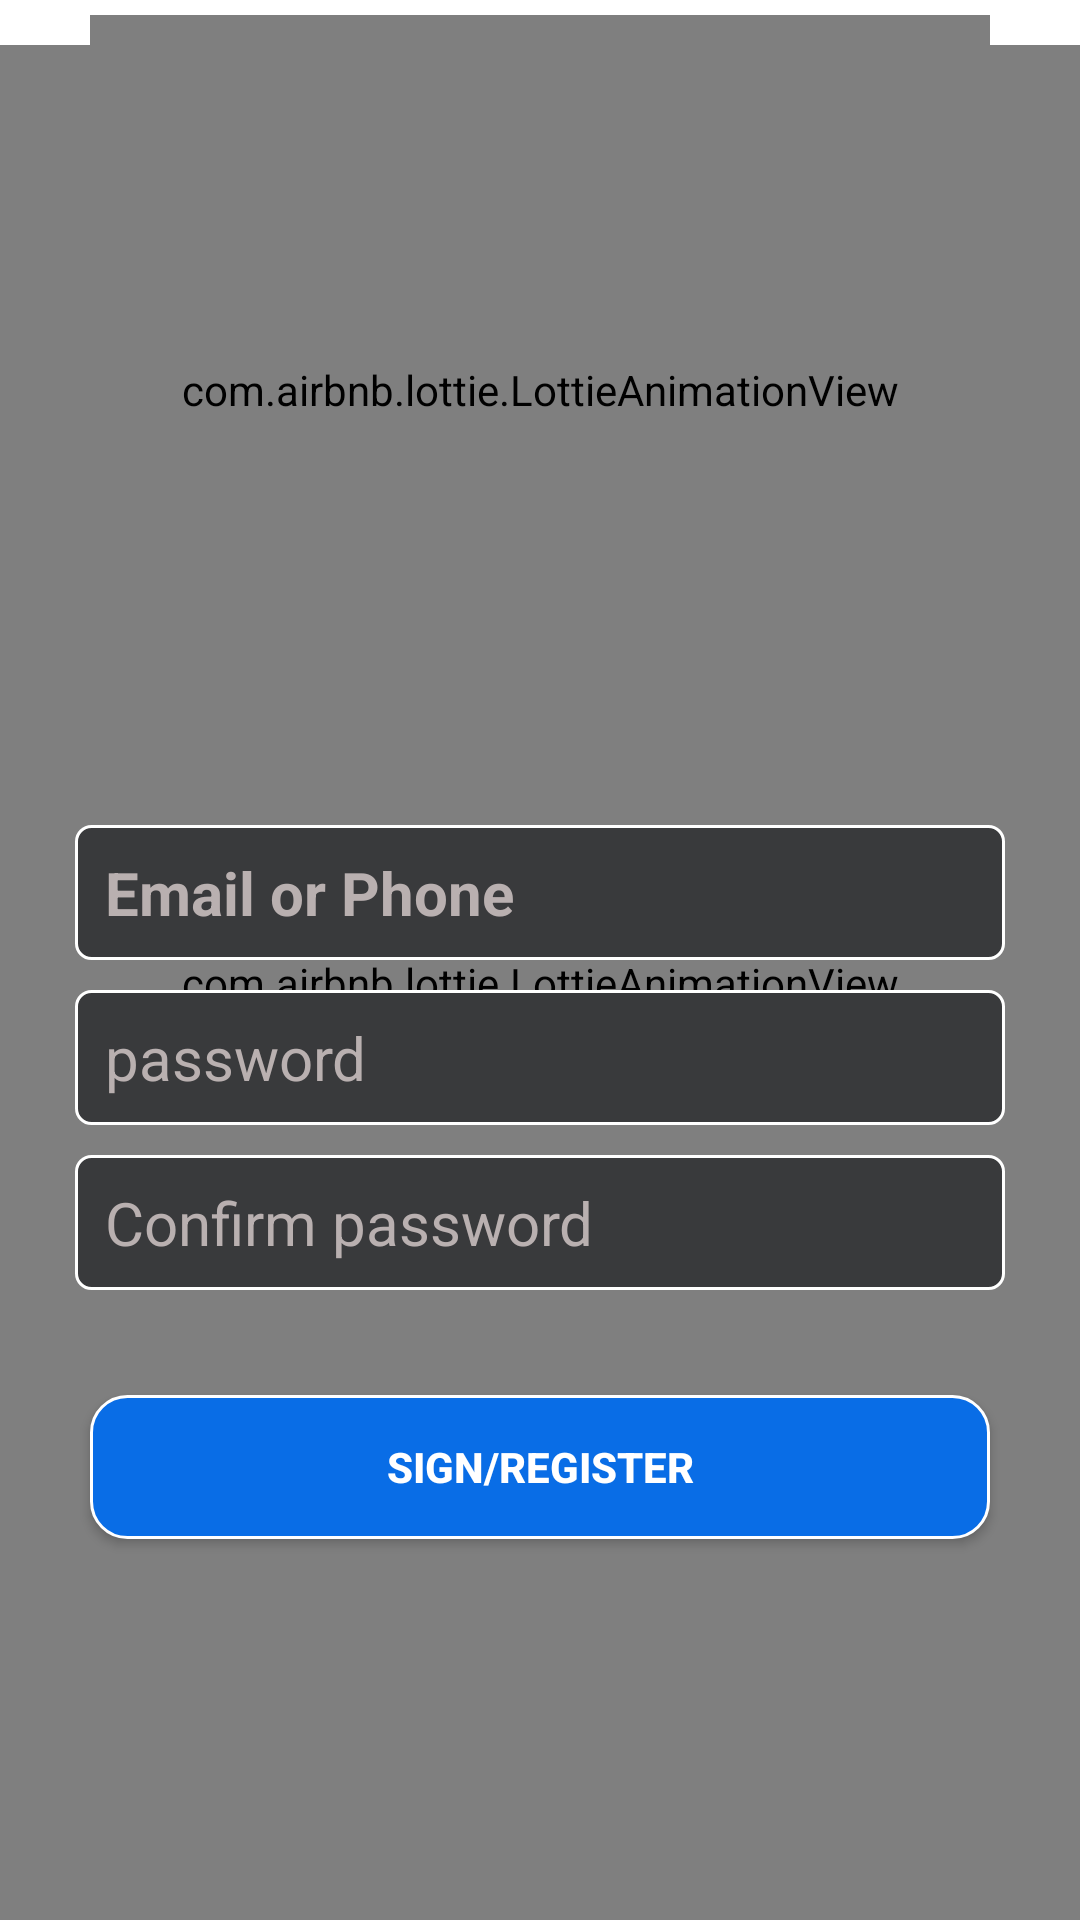

Here is an Android app screen rendered from its layout file. Give the layout XML and the strings, colors and styles it references.
<!-- AndroidManifest.xml: application theme Theme.Edappsy -->
<!-- res/layout/activity_register.xml -->
<?xml version="1.0" encoding="utf-8"?>
<RelativeLayout xmlns:android="http://schemas.android.com/apk/res/android"
    xmlns:app="http://schemas.android.com/apk/res-auto"
    xmlns:tools="http://schemas.android.com/tools"
    android:layout_width="match_parent"
    android:background="#fff"
    android:layout_height="match_parent"
    tools:context=".RegisterActivity">

    <com.airbnb.lottie.LottieAnimationView
        android:id="@+id/animation_view1"
        android:layout_width="match_parent"
        android:layout_height="match_parent"
        android:layout_gravity="center_horizontal"
        android:layout_marginTop="15dp"
        android:scaleType="fitXY"
        app:lottie_autoPlay="true"
        app:lottie_loop="true"
        app:lottie_rawRes="@raw/background3">


    </com.airbnb.lottie.LottieAnimationView>

    <LinearLayout
        android:layout_width="match_parent"
        android:layout_height="match_parent"
        android:orientation="vertical">


        <com.airbnb.lottie.LottieAnimationView
            android:id="@+id/animation_view2"
            android:layout_width="300dp"
            android:layout_height="250dp"
            android:layout_gravity="center_horizontal"
            android:layout_marginTop="5dp"
            android:scaleType="fitXY"
            app:lottie_autoPlay="true"
            app:lottie_loop="true"
            app:lottie_rawRes="@raw/register" />

        <EditText
            android:id="@+id/username"
            android:layout_width="match_parent"
            android:layout_height="45dp"
            android:layout_marginLeft="25dp"
            android:layout_marginTop="20dp"
            android:layout_marginRight="25dp"
            android:background="@drawable/black_circle"
            android:hint="Email or Phone"
            android:paddingLeft="10dp"
            android:textColor="#fff"
            android:textColorHint="#B9B0B0"
            android:textSize="20dp"
            android:textStyle="bold">

        </EditText>

        <EditText
            android:id="@+id/password"
            android:layout_width="match_parent"
            android:layout_height="45dp"
            android:layout_marginLeft="25dp"
            android:layout_marginTop="10dp"
            android:layout_marginRight="25dp"
            android:background="@drawable/black_circle"
            android:hint="password"
            android:paddingLeft="10dp"
            android:textColor="#fff"
            android:textColorHint="#B9B0B0"
            android:textSize="20dp">

        </EditText>

        <EditText
            android:id="@+id/confirm_password"
            android:layout_width="match_parent"
            android:layout_height="45dp"
            android:layout_marginLeft="25dp"
            android:layout_marginTop="10dp"
            android:layout_marginRight="25dp"
            android:background="@drawable/black_circle"
            android:hint="Confirm password"
            android:paddingLeft="10dp"
            android:textColor="#fff"
            android:textColorHint="#B9B0B0"
            android:textSize="20dp">

        </EditText>

    </LinearLayout>

    <androidx.appcompat.widget.AppCompatButton
        android:id="@+id/loginbnt"
        android:layout_width="match_parent"
        android:layout_height="wrap_content"
        android:layout_marginStart="30dp"
        android:layout_marginTop="465dp"
        android:layout_marginEnd="30dp"
        android:layout_marginBottom="20dp"
        android:background="@drawable/sign_up"
        android:text="Sign/Register"
        android:textColor="#fff"
        android:textStyle="bold">

    </androidx.appcompat.widget.AppCompatButton>

    <LinearLayout
        android:layout_width="match_parent"
        android:layout_height="wrap_content"
        android:layout_alignParentBottom="true"
        android:layout_marginBottom="145dp"
        android:gravity="center"
        android:orientation="horizontal">


        <TextView
            android:id="@+id/text_do_not_have_account"
            android:layout_width="wrap_content"
            android:layout_height="wrap_content"
            android:text="Do have an Account?"
            android:textColor="#035DA6"
            android:textSize="16sp">

        </TextView>

        <TextView
            android:id="@+id/Sinup"
            android:layout_width="wrap_content"
            android:layout_height="wrap_content"
            android:text="Login Now"
            android:textColor="#035DA6"
            android:textSize="16sp"
            android:textStyle="bold">

        </TextView>

    </LinearLayout>


</RelativeLayout>
<!-- resources referenced by this layout -->
<resources>
  <!-- drawable black_circle (drawable) -->
  <?xml version="1.0" encoding="utf-8"?>
  <shape xmlns:android="http://schemas.android.com/apk/res/android">
      <stroke android:width="1dp" />
  
      <corners android:radius="5dp" />
      <solid android:color="#393A3C">
  
      </solid>
      <stroke android:color="#fff"
          android:width="1dp"></stroke>
  
  
  </shape>
  <!-- drawable sign_up (drawable) -->
  <?xml version="1.0" encoding="utf-8"?>
  <shape xmlns:android="http://schemas.android.com/apk/res/android">
      <stroke android:width="1dp" />
  
      <corners android:radius="12dp" />
      <solid android:color="#096DE6">
  
      </solid>
      <stroke android:color="#fff"
          android:width="1dp"></stroke>
  
  </shape>
  <style name="Theme.Edappsy" parent="Theme.MaterialComponents.DayNight.NoActionBar">
          
          <item name="colorPrimary">@color/purple_500</item>
          <item name="colorPrimaryVariant">@color/purple_700</item>
          <item name="colorOnPrimary">@color/white</item>
          
          <item name="colorSecondary">@color/teal_200</item>
          <item name="colorSecondaryVariant">@color/teal_700</item>
          <item name="colorOnSecondary">@color/black</item>
          
          <item name="android:statusBarColor" tools:targetApi="l">?attr/colorPrimaryVariant</item>
          
      </style>
  <!-- not gathered from this repository: default colours our renderer supplied (Android Studio template values) -->
  <color name="purple_500">#FF6200EE</color>
  <color name="purple_700">#FF3700B3</color>
  <color name="teal_200">#FF03DAC5</color>
  <color name="teal_700">#FF018786</color>
  <color name="black">#FF000000</color>
  <color name="white">#FFFFFFFF</color>
</resources>
